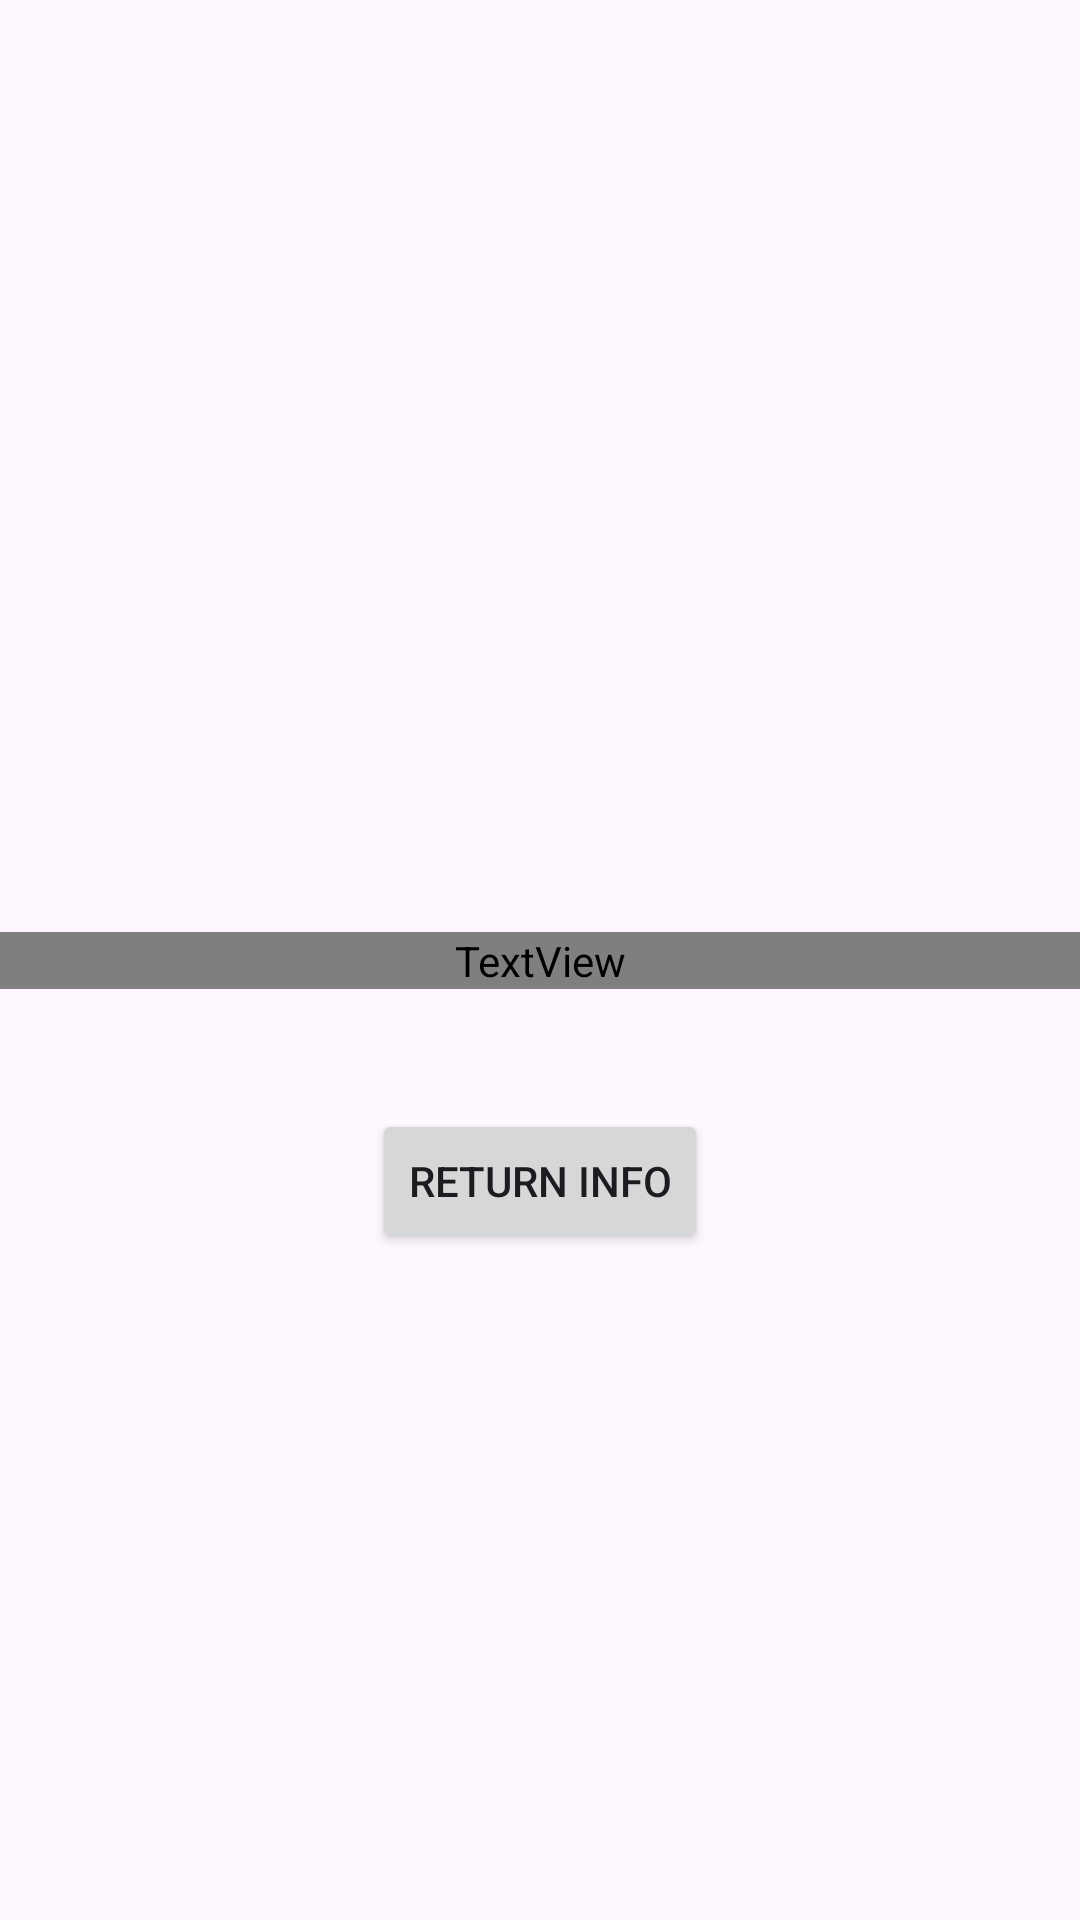

Here is an Android app screen rendered from its layout file. Give the layout XML and the strings, colors and styles it references.
<!-- AndroidManifest.xml: application theme Theme.Module4AndroidBasic -->
<!-- res/layout/activity_intent_receive_extras.xml -->
<?xml version="1.0" encoding="utf-8"?>
<androidx.constraintlayout.widget.ConstraintLayout xmlns:android="http://schemas.android.com/apk/res/android"
    xmlns:app="http://schemas.android.com/apk/res-auto"
    xmlns:tools="http://schemas.android.com/tools"
    android:layout_width="match_parent"
    android:layout_height="match_parent"
    tools:context=".intent.IntentReceiveExtrasActivity">

    <TextView
        android:id="@+id/tvInfo"
        style="@style/RedTextview"
        app:layout_constraintTop_toTopOf="parent"
        app:layout_constraintBottom_toBottomOf="parent"
        android:gravity="center"
        android:layout_width="match_parent"
        android:layout_height="wrap_content"/>

    <Button
        android:text="Return info"
        android:id="@+id/btReturnInfo"
        app:layout_constraintTop_toBottomOf="@+id/tvInfo"
        app:layout_constraintStart_toStartOf="parent"
        app:layout_constraintEnd_toEndOf="parent"
        android:layout_marginTop="40dp"
        android:layout_width="wrap_content"
        android:layout_height="wrap_content"/>

</androidx.constraintlayout.widget.ConstraintLayout>
<!-- resources referenced by this layout -->
<resources>
  <style name="RedTextview" parent="Widget.AppCompat.TextView">
          <item name="android:textColor">@color/red</item>
          <item name="android:textSize">24sp</item>
          <item name="android:fontFamily">@font/bernier_shade_regular</item>
      </style>
  <style name="Theme.Module4AndroidBasic" parent="Base.Theme.Module4AndroidBasic" />
  <color name="red">#E30D0D</color>
  <style name="Base.Theme.Module4AndroidBasic" parent="Theme.Material3.DayNight">
          
          
      </style>
</resources>
